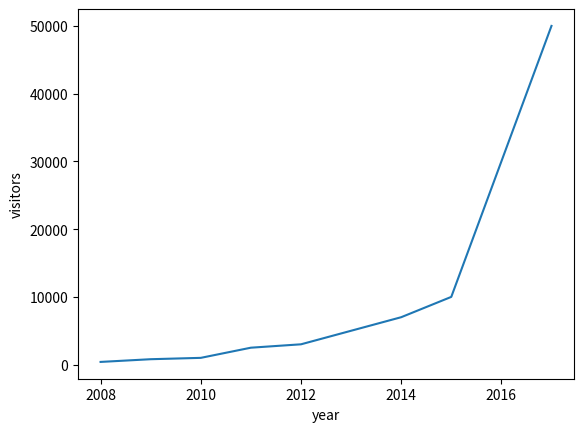
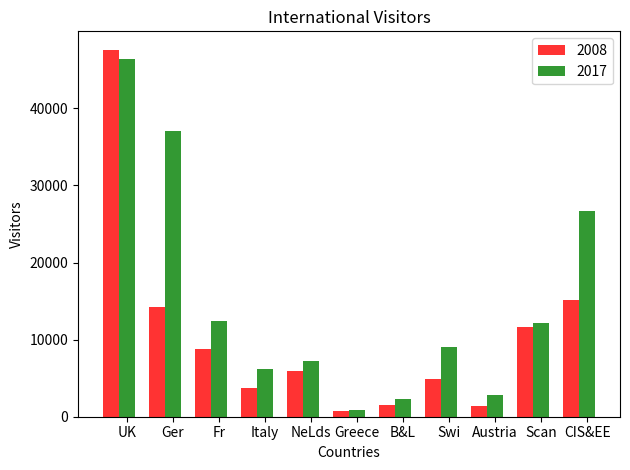

Generate these figures, in order, with matplotlib:

import numpy as np
import matplotlib.pyplot as plt


x = [2008, 2009, 2010, 2011, 2012, 2013, 2014, 2015, 2016, 2017]
y = [400, 800, 1000, 2500, 3000, 5000, 7000, 10000, 30000, 50000]
n_group:10
plt.xlabel('year')
plt.ylabel('visitors')
plt.plot(x, y)
plt.show()

# data to plot
n_groups = 11
means_2008 = (47607, 14269, 8771, 3719, 5988, 720, 1574, 4884, 1354, 11653, 15177)
means_2017 = (46358, 37068, 12356, 6231, 7187, 824, 2336, 9079, 2779, 12118, 26722)

# create plot
fig, ax = plt.subplots()
index = np.arange(n_groups)
bar_width = 0.35
opacity = 0.8

rects1 = plt.bar(index, means_2008, bar_width,
alpha=opacity,
color='r',
label='2008')

rects2 = plt.bar(index + bar_width, means_2017, bar_width,
alpha=opacity,
color='g',
label='2017')

plt.xlabel('Countries')
plt.ylabel('Visitors')
plt.title('International Visitors')
plt.xticks(index + bar_width, ('UK', 'Ger', 'Fr', 'Italy', 'NeLds', 'Greece', 'B&L', 'Swi', 'Austria', 'Scan', 'CIS&EE'))
plt.legend()

plt.tight_layout()
plt.show()